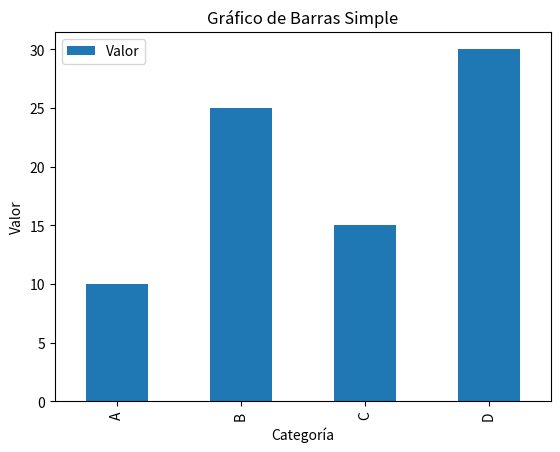

This chart was generated by the following Python code:
import pandas as pd
import matplotlib.pyplot as plt

# Supongamos que tienes un DataFrame con los datos
data = {
    'Categoría': ['A', 'B', 'C', 'D'],
    'Valor': [10, 25, 15, 30]
}

df = pd.DataFrame(data)

# Crear un gráfico de barras
df.plot(x='Categoría', y='Valor', kind='bar')

# Personalizar el gráfico
plt.title('Gráfico de Barras Simple')
plt.xlabel('Categoría')
plt.ylabel('Valor')
plt.show()